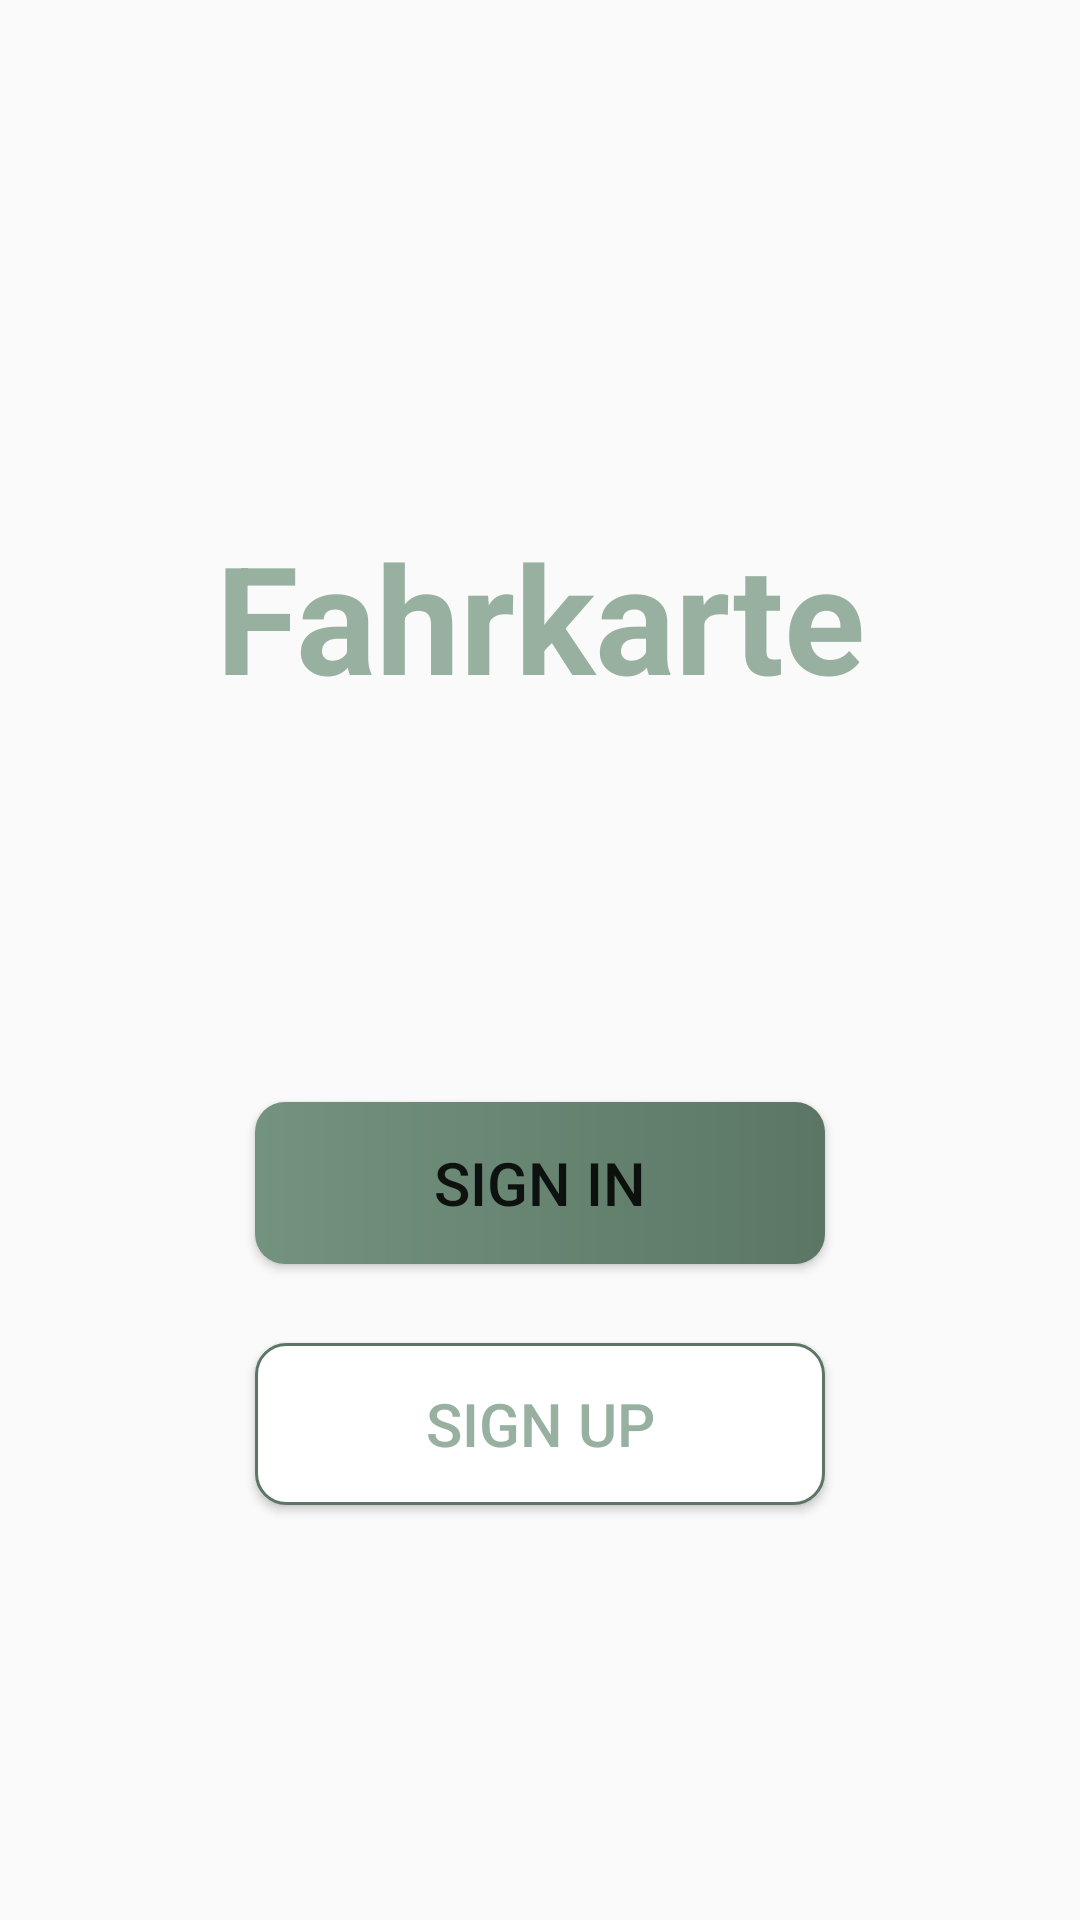

This screen was rendered from an Android layout file. Write that file and the resources it references.
<!-- AndroidManifest.xml: activity theme AppTheme.NoActionBar -->
<!-- res/layout/fragment_intro.xml -->
<?xml version="1.0" encoding="utf-8"?>
<androidx.constraintlayout.widget.ConstraintLayout xmlns:android="http://schemas.android.com/apk/res/android"
    xmlns:app="http://schemas.android.com/apk/res-auto"
    xmlns:tools="http://schemas.android.com/tools"
    android:layout_width="match_parent"
    android:layout_height="match_parent"
    tools:context=".fragments.Intro.IntroFragment">

    <TextView
        android:id="@+id/tv_app_name_intro"
        android:layout_width="wrap_content"
        android:layout_height="wrap_content"
        android:gravity="center_horizontal"
        android:text="Fahrkarte"
        android:textColor="@color/colorAccent"
        android:textSize="50dp"
        android:textStyle="bold"
        app:layout_constraintBottom_toBottomOf="parent"
        app:layout_constraintEnd_toEndOf="parent"
        app:layout_constraintHorizontal_bias="0.5"
        app:layout_constraintStart_toStartOf="parent"
        app:layout_constraintTop_toTopOf="parent"
        app:layout_constraintVertical_bias="0.3" />

    <Button
        android:id="@+id/bt_sign_in"
        android:layout_width="190dp"
        android:layout_height="54dp"
        android:background="@drawable/shape_button_rounded"
        android:foreground="?attr/selectableItemBackground"
        android:text="SIGN IN"
        android:textSize="20dp"
        app:layout_constraintBottom_toBottomOf="parent"
        app:layout_constraintEnd_toEndOf="parent"
        app:layout_constraintHorizontal_bias="0.5"
        app:layout_constraintStart_toStartOf="parent"
        app:layout_constraintTop_toBottomOf="@+id/tv_app_name_intro"
        app:layout_constraintVertical_bias="0.37" />

    <Button
        android:id="@+id/bt_sign_up"
        android:layout_width="190dp"
        android:layout_height="54dp"
        android:background="@drawable/white_shape_button_rounded"
        android:foreground="?attr/selectableItemBackground"
        android:text="SIGN UP"
        android:textColor="@color/colorAccent"
        android:textSize="20dp"
        app:layout_constraintBottom_toBottomOf="parent"
        app:layout_constraintEnd_toEndOf="parent"
        app:layout_constraintHorizontal_bias="0.5"
        app:layout_constraintStart_toStartOf="parent"
        app:layout_constraintTop_toBottomOf="@+id/bt_sign_in"
        app:layout_constraintVertical_bias="0.16000003" />

</androidx.constraintlayout.widget.ConstraintLayout>
<!-- resources referenced by this layout -->
<resources>
  <color name="colorAccent">#98b0a0</color>
  <!-- drawable shape_button_rounded (drawable) -->
  <?xml version="1.0" encoding="utf-8"?>
  <shape xmlns:android="http://schemas.android.com/apk/res/android"
      android:shape="rectangle">
  
      <gradient
          android:angle="360"
          android:startColor="@color/colorPrimary"
          android:endColor="@color/colorPrimaryDark"
          android:type="linear"
          ></gradient>
      <corners
          android:radius="10dp"
          ></corners>
  
  </shape>
  <!-- drawable white_shape_button_rounded (drawable) -->
  <?xml version="1.0" encoding="utf-8"?>
  <shape xmlns:android="http://schemas.android.com/apk/res/android"
      android:shape="rectangle">
      <stroke android:color="@color/colorPrimaryDark" android:width="1dp"/>
      <solid android:color="@color/white"></solid>
      <corners android:radius="10dp"></corners>
  </shape>
  <style name="AppTheme.NoActionBar">
          <item name="windowActionBar">false</item>
          <item name="windowNoTitle">true</item>
      </style>
  <color name="colorPrimary">#73937E</color>
  <color name="colorPrimaryDark">#5b7665</color>
  <color name="white">#FFFFFFFF</color>
</resources>
